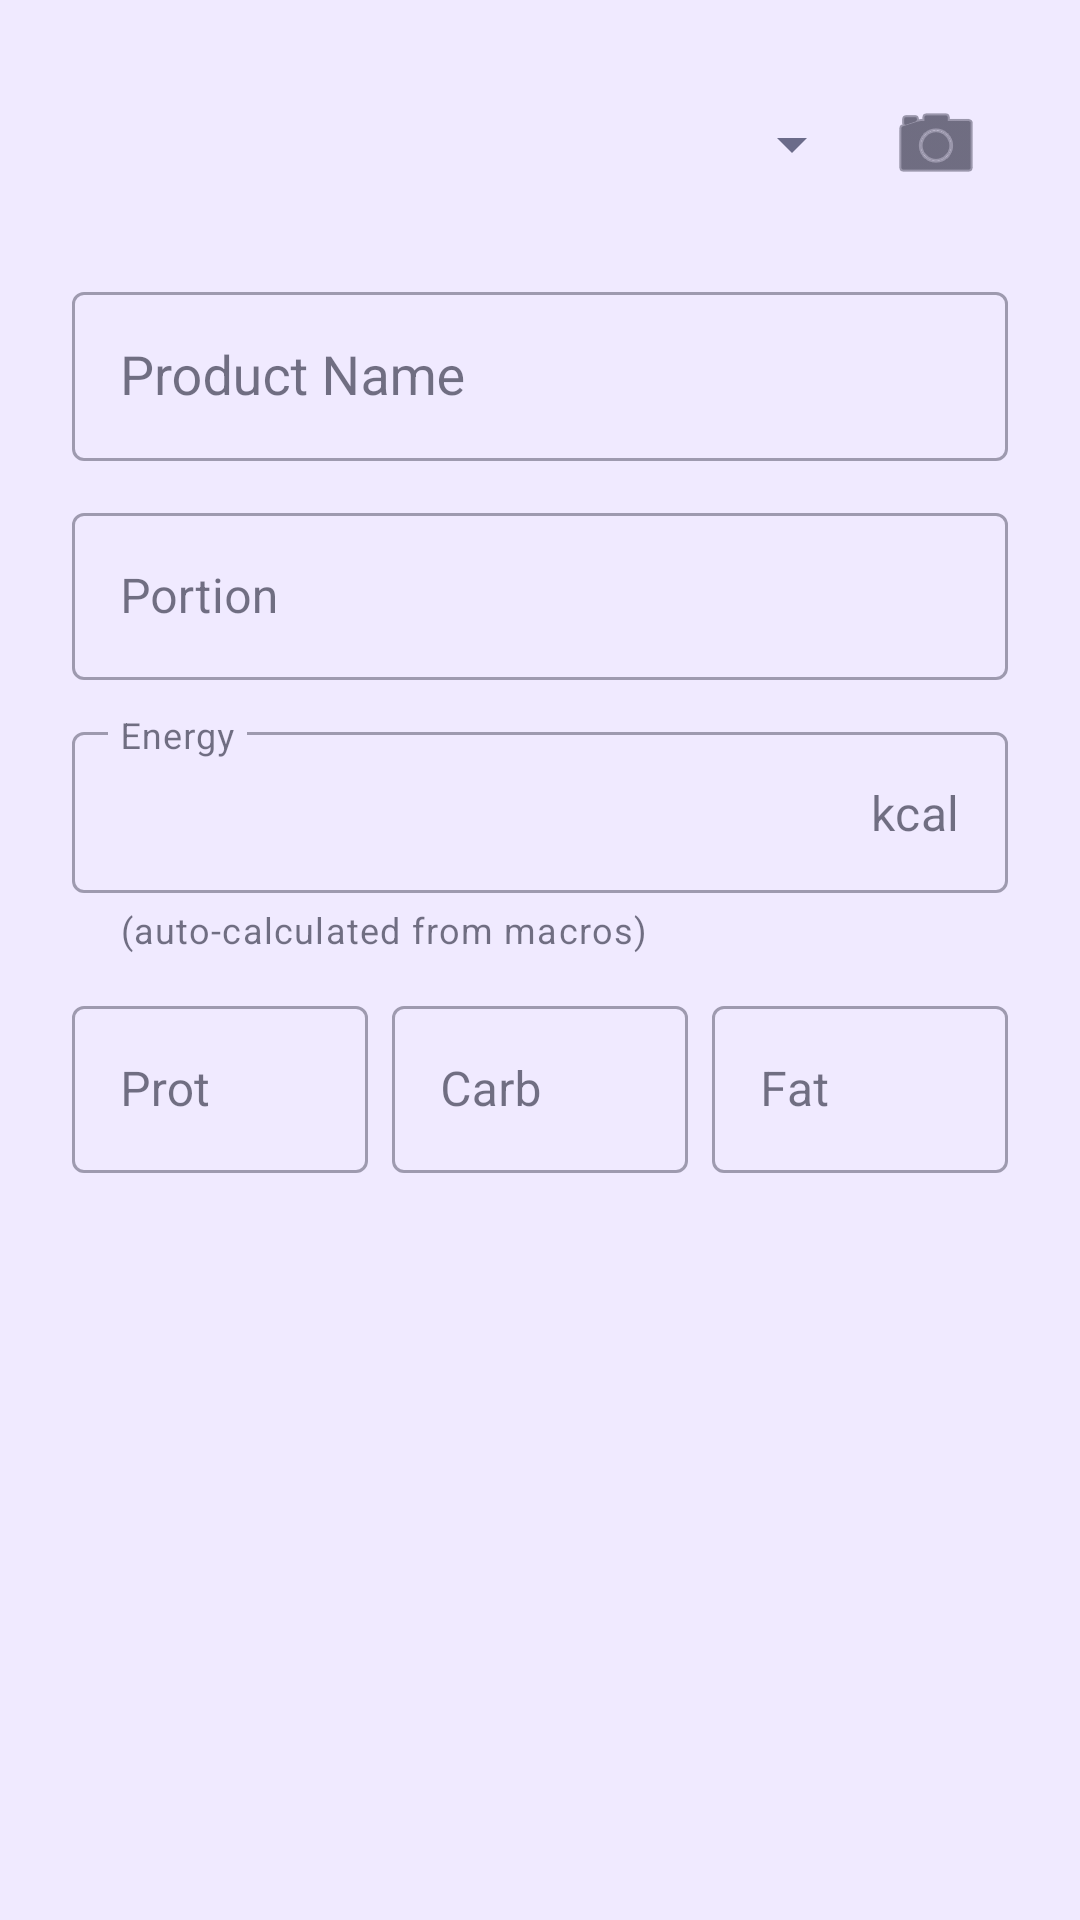

Reconstruct the res/layout file that produces this screen, plus the resources it refers to.
<!-- AndroidManifest.xml: application theme Theme.Sportify -->
<!-- res/layout/dialog_add_food.xml -->
<?xml version="1.0" encoding="utf-8"?>
<LinearLayout xmlns:android="http://schemas.android.com/apk/res/android"
    xmlns:app="http://schemas.android.com/apk/res-auto"
    android:layout_width="match_parent"
    android:layout_height="wrap_content"
    android:orientation="vertical"
    android:padding="24dp"
    android:clipChildren="false"
    android:clipToPadding="false">

    
    <TextView
        android:id="@+id/tvRecentTitle"
        android:layout_width="wrap_content"
        android:layout_height="wrap_content"
        android:text="Recently Added"
        android:textSize="14sp"
        android:textStyle="bold"
        android:textColor="@color/sportify_text_secondary"
        android:layout_marginBottom="8dp"
        android:visibility="gone" />

    <HorizontalScrollView
        android:id="@+id/scrollRecentFood"
        android:layout_width="match_parent"
        android:layout_height="wrap_content"
        android:scrollbars="none"
        android:layout_marginBottom="16dp"
        android:clipChildren="false"
        android:clipToPadding="false"
        android:visibility="gone">

        <LinearLayout
            android:id="@+id/layoutRecentFood"
            android:layout_width="wrap_content"
            android:layout_height="wrap_content"
            android:orientation="horizontal"
            android:clipChildren="false"
            android:clipToPadding="false" />
    </HorizontalScrollView>

    <LinearLayout
        android:layout_width="match_parent"
        android:layout_height="wrap_content"
        android:orientation="horizontal"
        android:gravity="center_vertical"
        android:layout_marginBottom="20dp"
        android:clipChildren="false"
        android:clipToPadding="false">

        <Spinner
            android:id="@+id/spinnerMealType"
            android:layout_width="0dp"
            android:layout_height="wrap_content"
            android:layout_weight="1"
            android:minHeight="48dp" />

        <ImageButton
            android:id="@+id/btnScanBarcode"
            android:layout_width="48dp"
            android:layout_height="48dp"
            android:src="@android:drawable/ic_menu_camera"
            android:background="?attr/selectableItemBackgroundBorderless"
            app:tint="@color/sportify_text_primary"
            android:contentDescription="Scan Barcode" />
    </LinearLayout>


    <com.google.android.material.textfield.TextInputLayout
        android:layout_width="match_parent"
        android:layout_height="wrap_content"
        android:hint="Product Name"
        style="@style/Widget.MaterialComponents.TextInputLayout.OutlinedBox"
        android:layout_marginBottom="12dp">

        <com.google.android.material.textfield.MaterialAutoCompleteTextView
            android:id="@+id/etFoodName"
            android:layout_width="match_parent"
            android:layout_height="wrap_content"
            android:inputType="textCapSentences"
            android:completionThreshold="1"
            android:padding="16dp" />
    </com.google.android.material.textfield.TextInputLayout>

    <com.google.android.material.textfield.TextInputLayout
        android:layout_width="match_parent"
        android:layout_height="wrap_content"
        android:hint="Portion"
        app:suffixText="g"
        style="@style/Widget.MaterialComponents.TextInputLayout.OutlinedBox"
        android:layout_marginBottom="12dp">

        <com.google.android.material.textfield.TextInputEditText
            android:id="@+id/etFoodGrams"
            android:layout_width="match_parent"
            android:layout_height="wrap_content"
            android:inputType="number" />
    </com.google.android.material.textfield.TextInputLayout>

    <com.google.android.material.textfield.TextInputLayout
        android:layout_width="match_parent"
        android:layout_height="wrap_content"
        android:hint="Energy"
        app:suffixText="kcal"
        app:helperText="(auto-calculated from macros)"
        style="@style/Widget.MaterialComponents.TextInputLayout.OutlinedBox"
        android:layout_marginBottom="12dp"
        app:expandedHintEnabled="false">

        <com.google.android.material.textfield.TextInputEditText
            android:id="@+id/etFoodCalories"
            android:layout_width="match_parent"
            android:layout_height="wrap_content"
            android:inputType="number"
            android:padding="16dp" />
    </com.google.android.material.textfield.TextInputLayout>

    <LinearLayout
        android:layout_width="match_parent"
        android:layout_height="wrap_content"
        android:orientation="horizontal"
        android:clipChildren="false"
        android:clipToPadding="false">

        <com.google.android.material.textfield.TextInputLayout
            android:layout_width="0dp"
            android:layout_height="wrap_content"
            android:layout_weight="1"
            android:hint="Prot"
            app:suffixText="g"
            style="@style/Widget.MaterialComponents.TextInputLayout.OutlinedBox">

            <com.google.android.material.textfield.TextInputEditText
                android:id="@+id/etFoodProtein"
                android:layout_width="match_parent"
                android:layout_height="wrap_content"
                android:inputType="number" />
        </com.google.android.material.textfield.TextInputLayout>

        <com.google.android.material.textfield.TextInputLayout
            android:layout_width="0dp"
            android:layout_height="wrap_content"
            android:layout_weight="1"
            android:layout_marginStart="8dp"
            android:hint="Carb"
            app:suffixText="g"
            style="@style/Widget.MaterialComponents.TextInputLayout.OutlinedBox">

            <com.google.android.material.textfield.TextInputEditText
                android:id="@+id/etFoodCarbs"
                android:layout_width="match_parent"
                android:layout_height="wrap_content"
                android:inputType="number" />
        </com.google.android.material.textfield.TextInputLayout>

        <com.google.android.material.textfield.TextInputLayout
            android:layout_width="0dp"
            android:layout_height="wrap_content"
            android:layout_weight="1"
            android:layout_marginStart="8dp"
            android:hint="Fat"
            app:suffixText="g"
            style="@style/Widget.MaterialComponents.TextInputLayout.OutlinedBox">

            <com.google.android.material.textfield.TextInputEditText
                android:id="@+id/etFoodFat"
                android:layout_width="match_parent"
                android:layout_height="wrap_content"
                android:inputType="number" />
        </com.google.android.material.textfield.TextInputLayout>
    </LinearLayout>

</LinearLayout>
<!-- resources referenced by this layout -->
<resources>
  <color name="sportify_text_primary">#FF1A1A2E</color>
  <color name="sportify_text_secondary">#FF6B6B8A</color>
  <style name="Theme.Sportify" parent="Theme.MaterialComponents.Light.NoActionBar">
          <item name="colorPrimary">@color/sportify_green</item>
          <item name="colorPrimaryVariant">@color/sportify_green_dark</item>
          <item name="colorOnPrimary">@color/sportify_text_on_green</item>
          <item name="colorSecondary">@color/sportify_green</item>
          <item name="colorSecondaryVariant">@color/sportify_green_dark</item>
          <item name="colorOnSecondary">@color/sportify_text_on_green</item>
          <item name="android:colorBackground">@color/sportify_background</item>
          <item name="colorSurface">@color/sportify_surface</item>
          <item name="colorOnSurface">@color/sportify_text_primary</item>
          <item name="android:textColorPrimary">@color/sportify_text_primary</item>
          <item name="android:textColorSecondary">@color/sportify_text_secondary</item>
          <item name="android:statusBarColor">@color/sportify_background</item>
          <item name="android:windowLightStatusBar">true</item>
      </style>
  <color name="sportify_green">#FFB8FF00</color>
  <color name="sportify_green_dark">#FF8FCC00</color>
  <color name="sportify_text_on_green">#FF1A1A2E</color>
  <color name="sportify_background">#FFF0EAFF</color>
  <color name="sportify_surface">#FFFFFFFF</color>
</resources>
